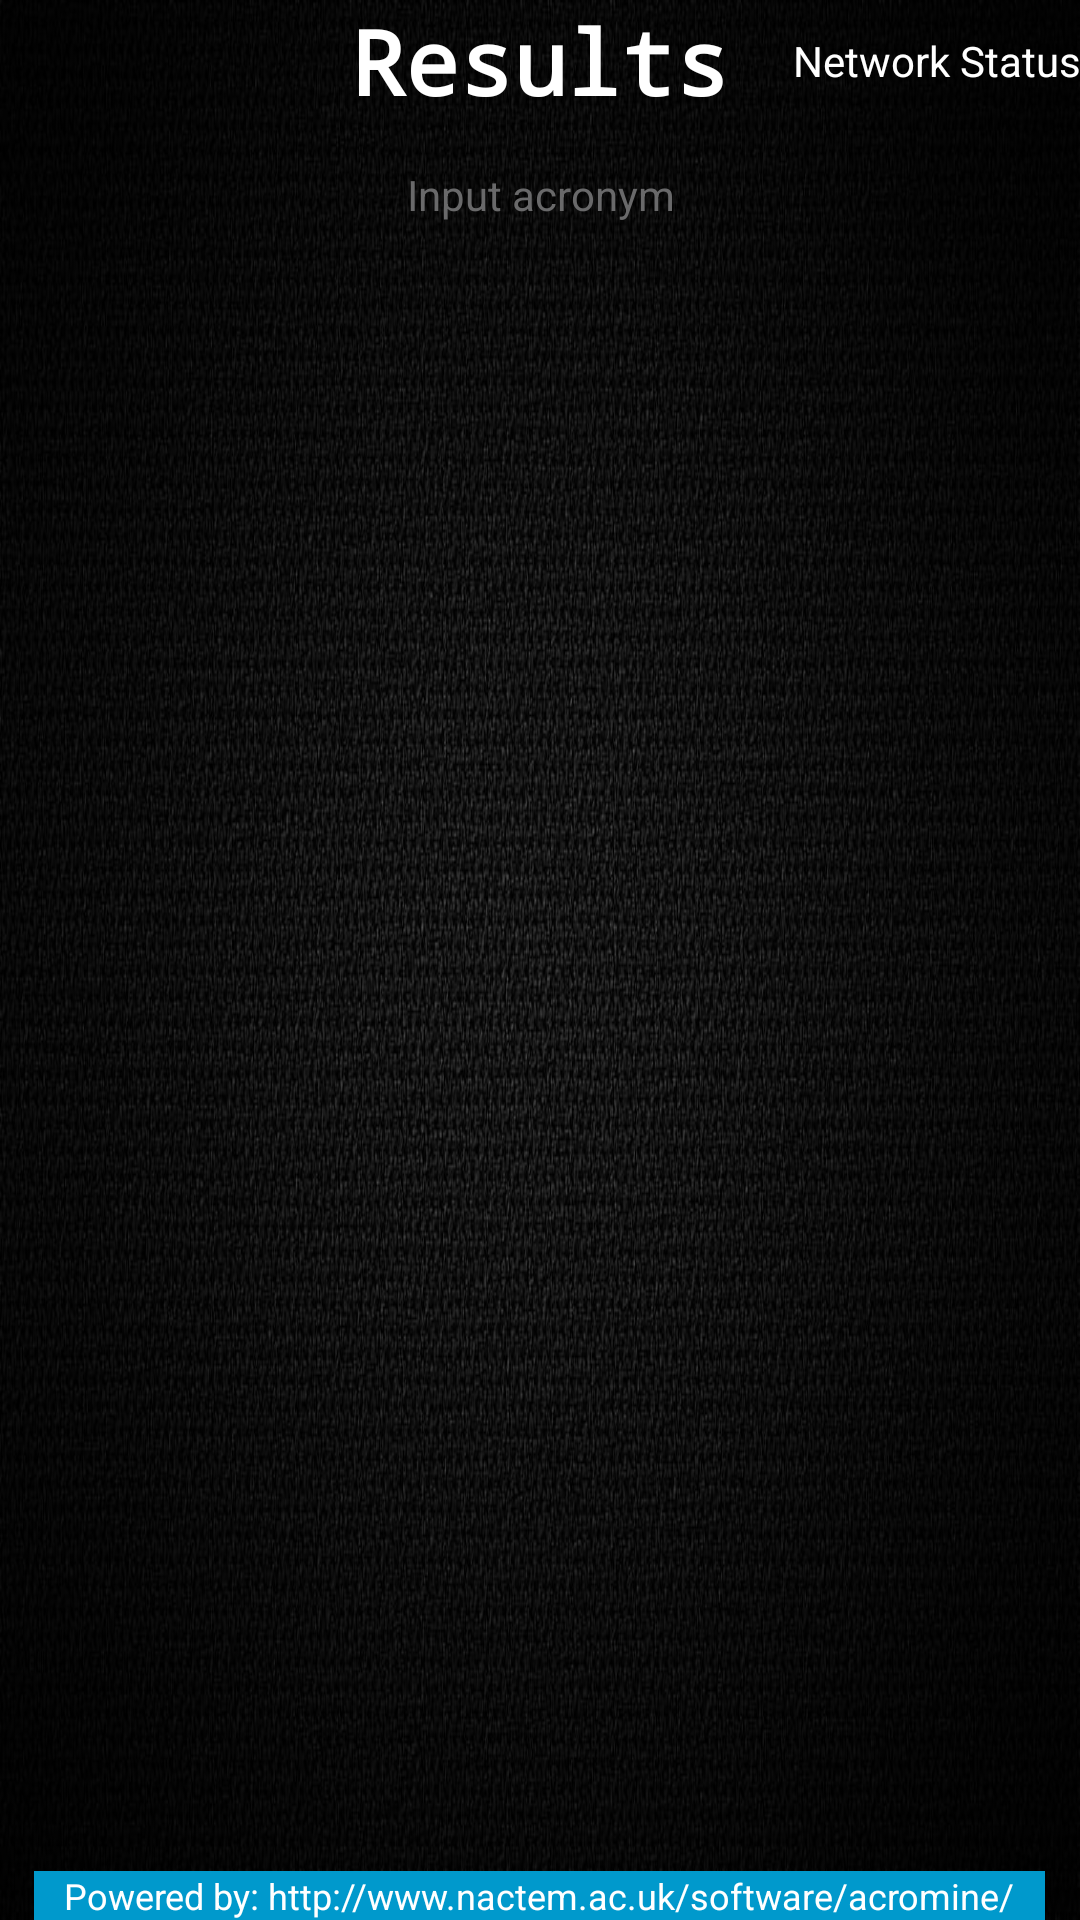

This screen was rendered from an Android layout file. Write that file and the resources it references.
<!-- AndroidManifest.xml: application theme AppTheme -->
<!-- res/layout/activity_acro.xml -->
<RelativeLayout xmlns:android="http://schemas.android.com/apk/res/android"
    xmlns:tools="http://schemas.android.com/tools"
    xmlns:app="http://schemas.android.com/apk/res-auto"
    android:layout_width="match_parent"
    android:layout_height="match_parent"
    android:background="@drawable/black"
    android:paddingBottom="@dimen/activity_vertical_margin"
    android:paddingLeft="@dimen/activity_horizontal_margin"
    android:paddingRight="@dimen/activity_horizontal_margin"
    android:paddingTop="@dimen/activity_vertical_margin"
    android:id="@+id/containerAcro"
    tools:context=".AcroActivity$AcroFragment">

    <TextView
        android:layout_width="wrap_content"
        android:layout_height="wrap_content"
        android:textColor="#ffffffff"
        android:text="@string/network_status_tv"
        android:gravity="center"
        android:id="@+id/network_status"
        android:layout_above="@+id/textView_acro"
        android:layout_alignParentRight="true"
        android:layout_alignParentEnd="true"
        android:layout_alignParentTop="true" />

    <TextView
        android:layout_width="wrap_content"
        android:layout_height="wrap_content"
        android:layout_centerHorizontal="true"
        android:text="@string/results_header_acro"
        android:textColor="#ffffff"
        android:textSize="30sp"
        android:textStyle="bold"
        android:typeface="monospace"
        android:id="@+id/textView" />

    <TextView
        android:layout_width="wrap_content"
        android:layout_height="wrap_content"
        android:textColor="#ffffff"
        android:hint="@string/acro_input_hint_main"
        android:textColorHint="#ff69696a"
        android:id="@+id/textView_acro"
        android:layout_marginTop="15dp"
        android:gravity="center"
        android:layout_below="@+id/textView"
        android:layout_centerHorizontal="true" />

    <ListView
        android:layout_width="match_parent"
        android:layout_height="wrap_content"
        android:id="@+id/listview_acro"
        android:layout_alignParentLeft="true"
        android:layout_alignParentStart="true"
        android:layout_below="@+id/textView_acro"
        android:layout_above="@+id/textView2"
        android:layout_marginBottom="8dp"
        android:layout_marginTop="8dp"/>

    <TextView
        android:layout_width="wrap_content"
        android:layout_height="wrap_content"
        android:paddingLeft="10dp"
        android:paddingRight="10dp"
        android:text="@string/url_credit_main"
        android:textSize="12sp"
        android:textColor="#ffffff"
        android:background="#0099CC"
        android:id="@+id/textView2"
        android:layout_alignParentBottom="true"
        android:layout_centerHorizontal="true"
        android:gravity="center"/>

</RelativeLayout>
<!-- resources referenced by this layout -->
<resources>
  <!-- drawable black: jpg bitmap (drawable-hdpi, 176004 bytes) -->
  <string name="acro_input_hint_main">Input acronym</string>
  <string name="network_status_tv">Network Status</string>
  <string name="results_header_acro">Results</string>
  <string name="url_credit_main">Powered by: http://www.nactem.ac.uk/software/acromine/</string>
  <style name="AppTheme" parent="@style/Theme.AppCompat.Light.DarkActionBar">
          
          <item name="android:actionBarStyle">@style/MyActionBar</item>
          <item name="actionBarStyle">@style/MyActionBar</item>
  
      </style>
  <style name="MyActionBar" parent="@style/Widget.AppCompat.Light.ActionBar.Solid.Inverse">
  
          <item name="android:background">@drawable/action_bar_bg</item>
          <item name="background">@drawable/action_bar_bg</item>
          <item name="titleTextStyle">@style/MyActionBarTitleText</item>
          <item name="android:icon">@drawable/logo</item>
      </style>
  <!-- drawable action_bar_bg (drawable) -->
  <shape xmlns:android="http://schemas.android.com/apk/res/android">
      <solid android:color="#0099CC" />
  </shape>
  <style name="MyActionBarTitleText" parent="@style/TextAppearance.AppCompat.Widget.ActionBar.Title">
          <item name="android:textColor">#ffffff</item>
  
      </style>
</resources>
